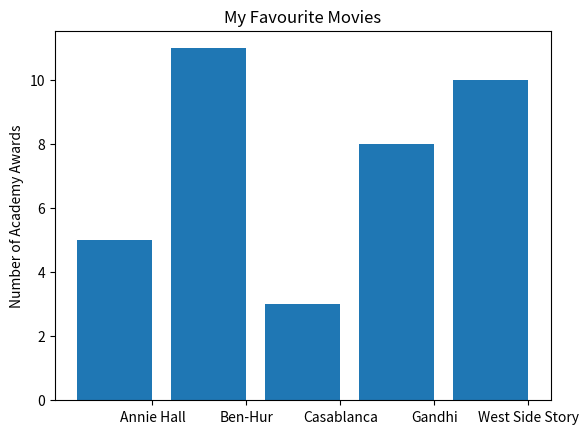

Source code (Python):
from matplotlib import pyplot as p

movies = ["Annie Hall", "Ben-Hur", "Casablanca", "Gandhi", "West Side Story"]
number_of_oscars = [5, 11, 3, 8, 10]

# bars are, by default, width 0.8, so we'll add 0.1 to the left co-ordinates
# so that each bar is centred.
x = [i + 0.1 for i, _ in enumerate(movies)]

# plot bars with left co-ordinates [xs], heights [number_of_oscars]
p.bar(x, number_of_oscars)

p.ylabel("Number of Academy Awards")
p.title("My Favourite Movies")

# label x-axis with movie names at bar centres
p.xticks([i + 0.5 for i, _ in enumerate(movies)], movies)

p.show()